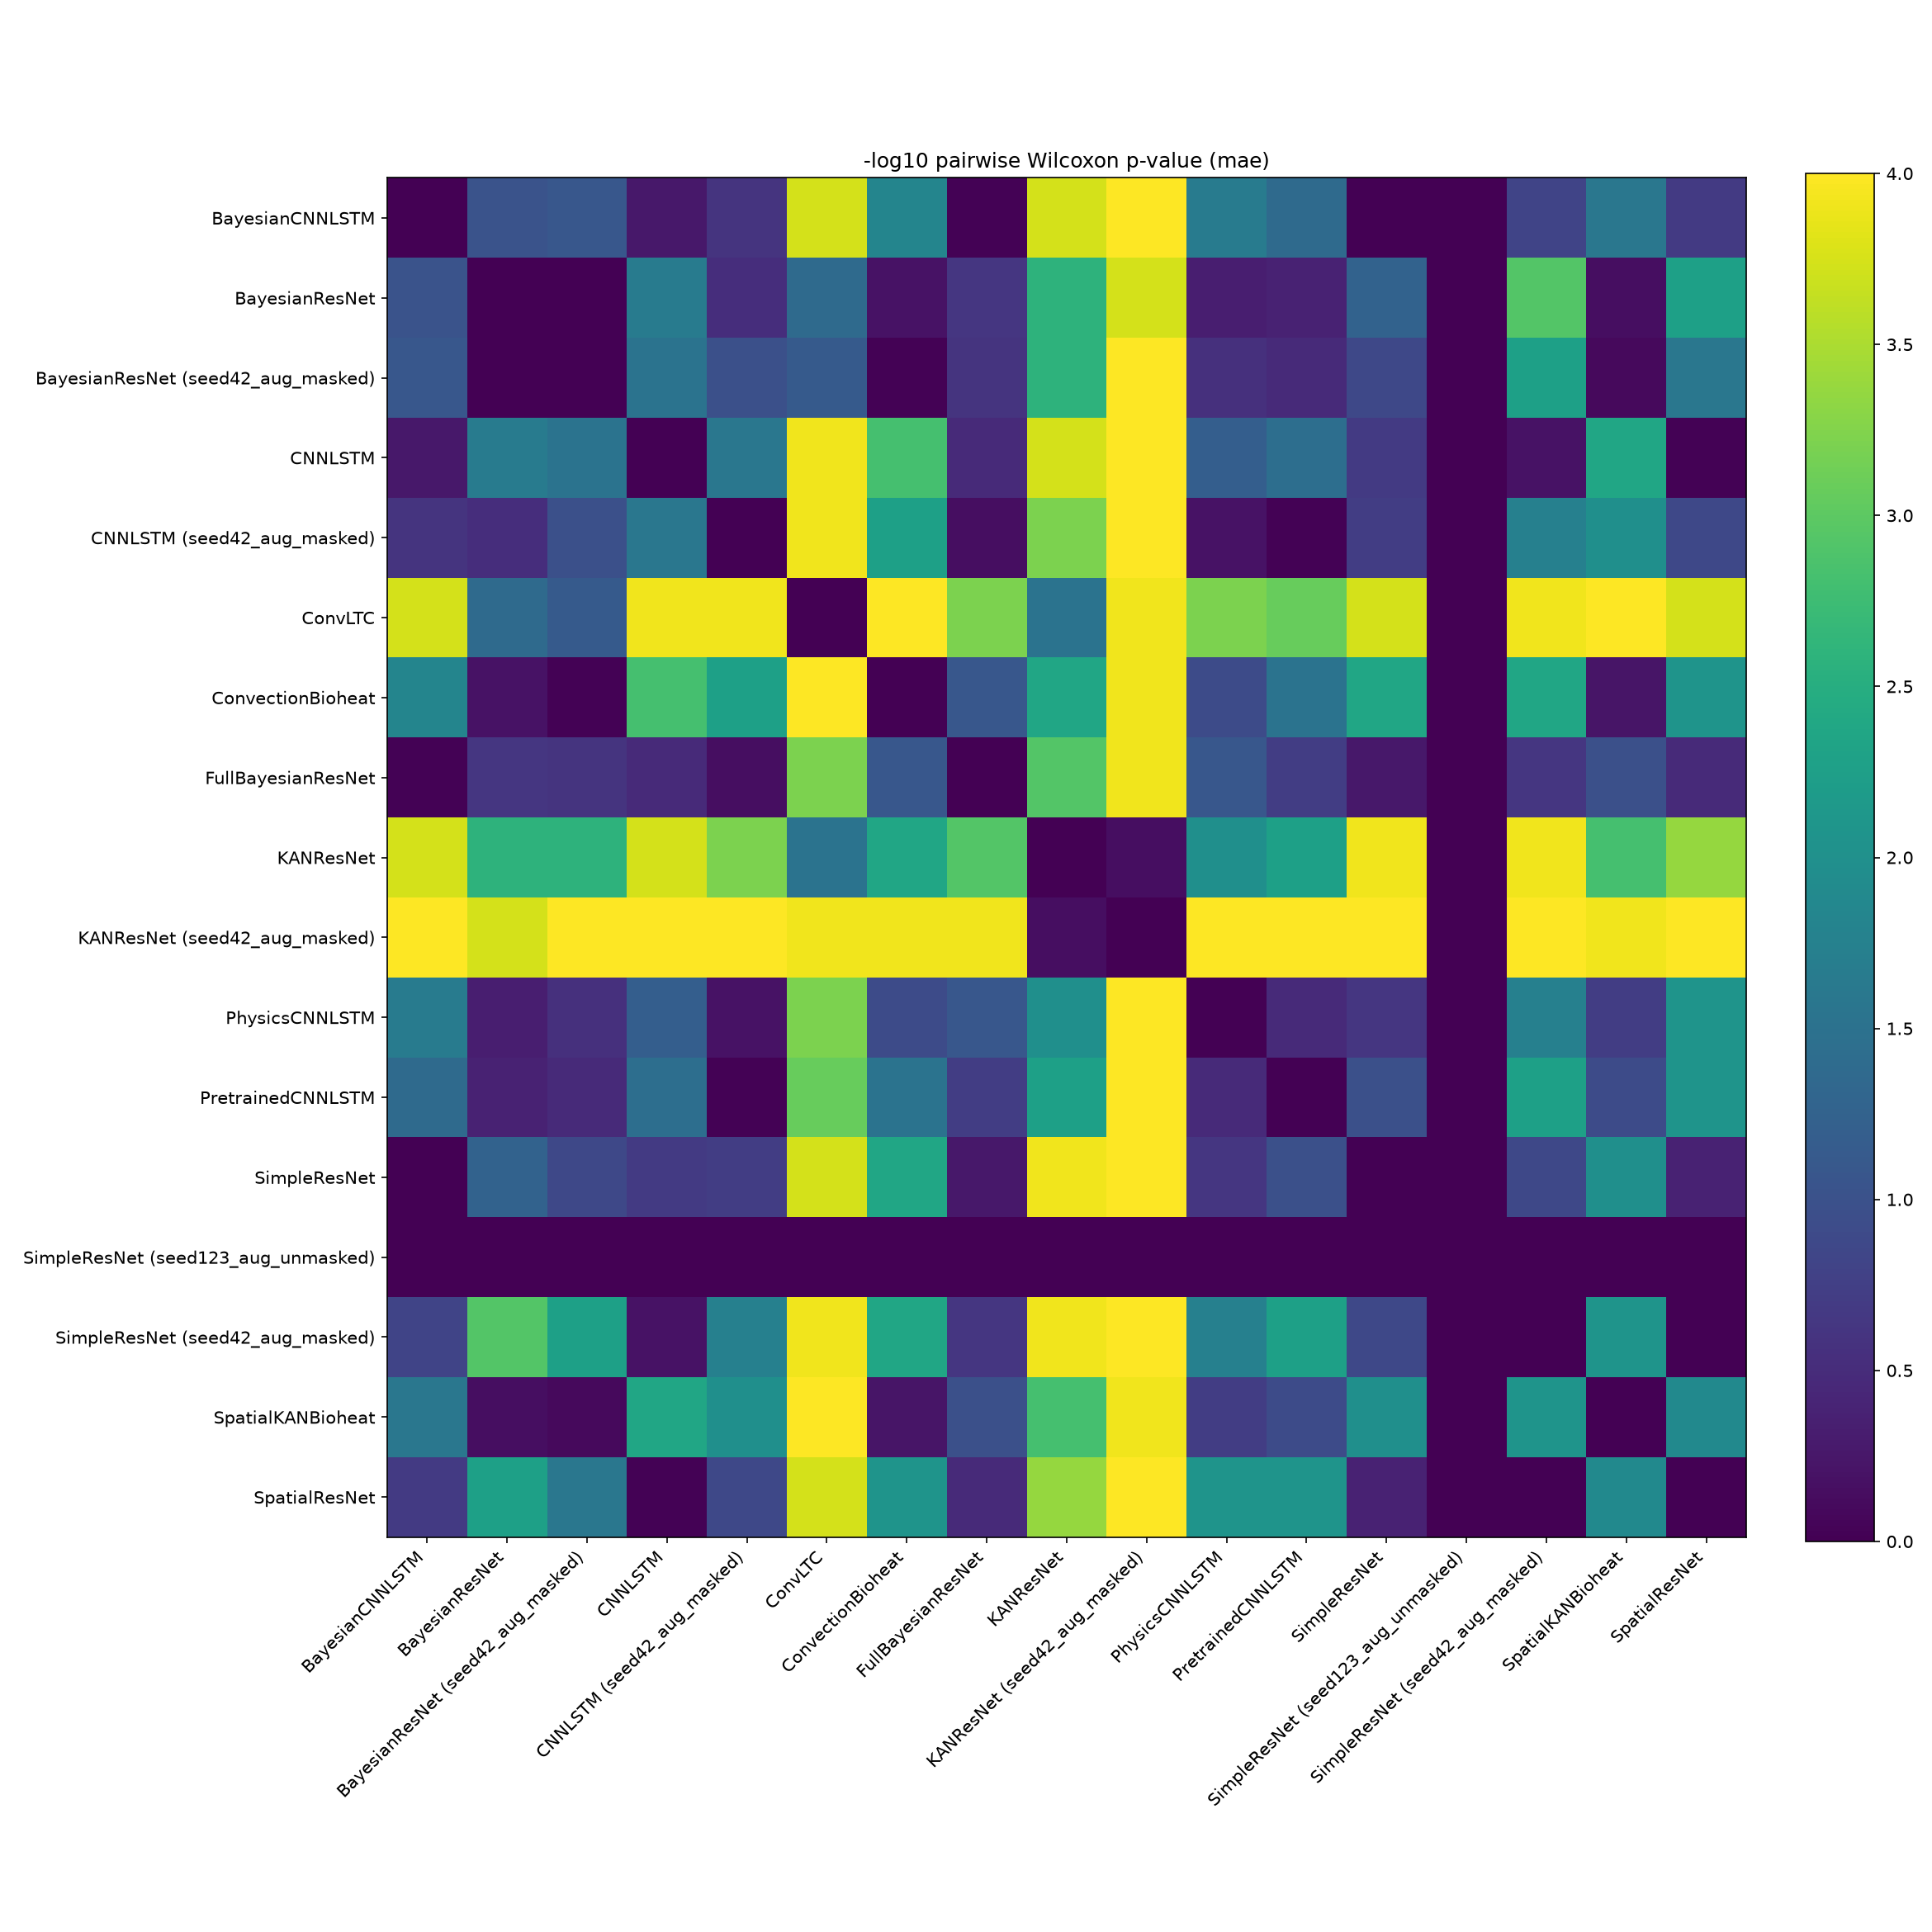

Data behind this chart, as committed beside it:
, BayesianCNNLSTM, BayesianResNet, BayesianResNet (seed42_aug_masked), CNNLSTM, CNNLSTM (seed42_aug_masked), ConvLTC, ConvectionBioheat, FullBayesianResNet, KANResNet, KANResNet (seed42_aug_masked), PhysicsCNNLSTM, PretrainedCNNLSTM, SimpleResNet, SimpleResNet (seed123_aug_unmasked), SimpleResNet (seed42_aug_masked), SpatialKANBioheat, SpatialResNet
BayesianCNNLSTM, 1.0, 0.0946, 0.08325, 0.5614, 0.2524, 0.0001831, 0.01508, 0.9341, 0.0001831, 6.103515625e-05, 0.02155, 0.04126, 0.978, 1.0, 0.1514, 0.02557, 0.2078
BayesianResNet, 0.0946, 1.0, 0.978, 0.02155, 0.3028, 0.04126, 0.6387, 0.2293, 0.002625, 0.0001831, 0.4543, 0.4212, 0.05536, 1.0, 0.00116, 0.7197, 0.005371
BayesianResNet (seed42_aug_masked), 0.08325, 0.978, 1.0, 0.03015, 0.107, 0.073, 0.9341, 0.2524, 0.002625, 6.103515625e-05, 0.2769, 0.3303, 0.1354, 1.0, 0.005371, 0.804, 0.02557
CNNLSTM, 0.5614, 0.02155, 0.03015, 1.0, 0.02557, 0.0001221, 0.001526, 0.3303, 0.0001831, 6.103515625e-05, 0.06372, 0.03534, 0.2078, 1.0, 0.6387, 0.004272, 0.9341
CNNLSTM (seed42_aug_masked), 0.2524, 0.3028, 0.107, 0.02557, 1.0, 0.0001221, 0.005371, 0.7197, 0.0006104, 6.103515625e-05, 0.6387, 0.9341, 0.1876, 1.0, 0.01807, 0.01025, 0.1354
ConvLTC, 0.0001831, 0.04126, 0.073, 0.0001221, 0.0001221, 1.0, 6.103515625e-05, 0.0006104, 0.03015, 0.0001221, 0.0006104, 0.0008545, 0.0001831, 1.0, 0.0001221, 6.103515625e-05, 0.0001831
ConvectionBioheat, 0.01508, 0.6387, 0.9341, 0.001526, 0.005371, 6.103515625e-05, 1.0, 0.08325, 0.004272, 0.0001221, 0.1205, 0.03015, 0.004272, 1.0, 0.004272, 0.5936, 0.008362
FullBayesianResNet, 0.9341, 0.2293, 0.2524, 0.3303, 0.7197, 0.0006104, 0.08325, 1.0, 0.00116, 0.0001221, 0.08325, 0.1876, 0.5614, 1.0, 0.2293, 0.107, 0.3303
KANResNet, 0.0001831, 0.002625, 0.002625, 0.0001831, 0.0006104, 0.03015, 0.004272, 0.00116, 1.0, 0.7197, 0.01025, 0.005371, 0.0001221, 1.0, 0.0001221, 0.001526, 0.0004272
KANResNet (seed42_aug_masked), 6.103515625e-05, 0.0001831, 6.103515625e-05, 6.103515625e-05, 6.103515625e-05, 0.0001221, 0.0001221, 0.0001221, 0.7197, 1.0, 6.103515625e-05, 6.103515625e-05, 6.103515625e-05, 1.0, 6.103515625e-05, 0.0001221, 6.103515625e-05
PhysicsCNNLSTM, 0.02155, 0.4543, 0.2769, 0.06372, 0.6387, 0.0006104, 0.1205, 0.08325, 0.01025, 6.103515625e-05, 1.0, 0.3303, 0.2293, 1.0, 0.01807, 0.1876, 0.008362
PretrainedCNNLSTM, 0.04126, 0.4212, 0.3303, 0.03534, 0.9341, 0.0008545, 0.03015, 0.1876, 0.005371, 6.103515625e-05, 0.3303, 1.0, 0.107, 1.0, 0.005371, 0.1205, 0.008362
SimpleResNet, 0.978, 0.05536, 0.1354, 0.2078, 0.1876, 0.0001831, 0.004272, 0.5614, 0.0001221, 6.103515625e-05, 0.2293, 0.107, 1.0, 1.0, 0.1354, 0.01025, 0.4212
SimpleResNet (seed123_aug_unmasked), 1.0, 1.0, 1.0, 1.0, 1.0, 1.0, 1.0, 1.0, 1.0, 1.0, 1.0, 1.0, 1.0, 1.0, 1.0, 1.0, 1.0
SimpleResNet (seed42_aug_masked), 0.1514, 0.00116, 0.005371, 0.6387, 0.01807, 0.0001221, 0.004272, 0.2293, 0.0001221, 6.103515625e-05, 0.01807, 0.005371, 0.1354, 1.0, 1.0, 0.008362, 1.0
SpatialKANBioheat, 0.02557, 0.7197, 0.804, 0.004272, 0.01025, 6.103515625e-05, 0.5936, 0.107, 0.001526, 0.0001221, 0.1876, 0.1205, 0.01025, 1.0, 0.008362, 1.0, 0.01245
SpatialResNet, 0.2078, 0.005371, 0.02557, 0.9341, 0.1354, 0.0001831, 0.008362, 0.3303, 0.0004272, 6.103515625e-05, 0.008362, 0.008362, 0.4212, 1.0, 1.0, 0.01245, 1.0
